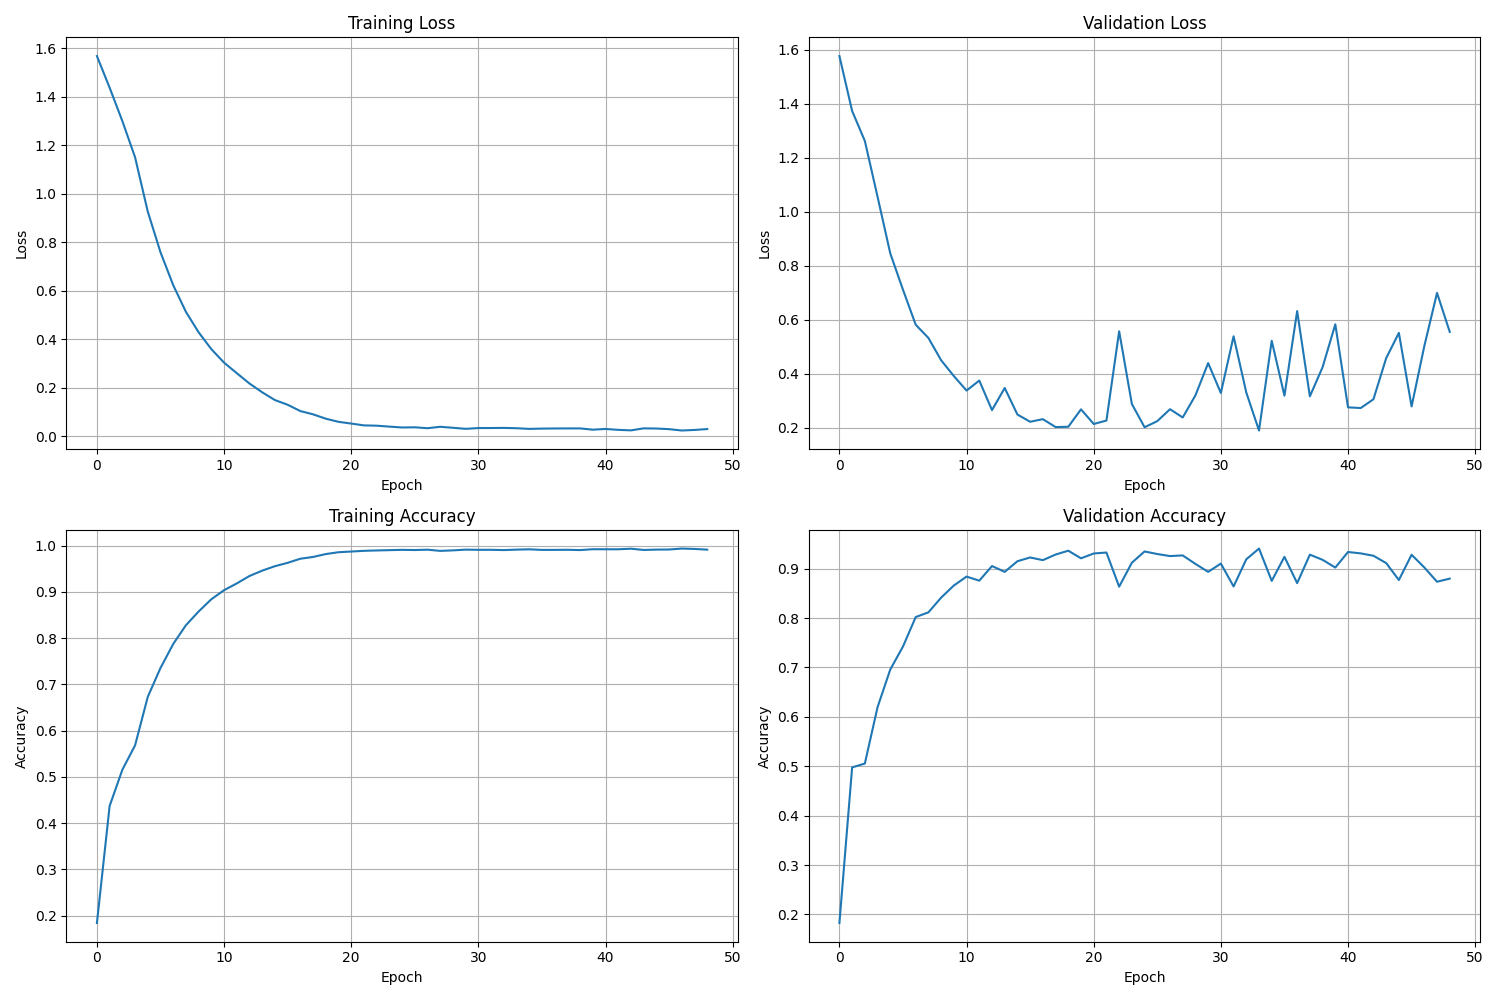

Values plotted in this chart, from the file beside it:
Epoch, Train Loss, Val Loss, Train Accuracy, Val Accuracy, Time per sample
1, 1.567, 1.576, 0.184, 0.1828, 0.0001433
2, 1.436, 1.373, 0.437, 0.4977, 9.806494916461907e-05
3, 1.299, 1.262, 0.5153, 0.5055, 9.902409734864964e-05
4, 1.15, 1.055, 0.5681, 0.6196, 0.0001015
5, 0.9254, 0.8454, 0.6729, 0.6959, 9.438465589005375e-05
6, 0.7579, 0.7108, 0.7354, 0.7424, 9.939523223548654e-05
7, 0.6222, 0.5813, 0.7872, 0.802, 9.450441478700291e-05
8, 0.5121, 0.5323, 0.8278, 0.8116, 0.0001007
9, 0.4277, 0.4498, 0.8575, 0.8413, 9.496727304188145e-05
10, 0.3582, 0.3913, 0.884, 0.8659, 0.0001017
11, 0.3027, 0.3377, 0.9036, 0.8839, 9.374839927677959e-05
12, 0.2592, 0.3746, 0.9182, 0.8757, 9.981272289784383e-05
13, 0.2165, 0.2652, 0.9343, 0.9052, 9.060377890999403e-05
14, 0.1803, 0.3471, 0.9458, 0.8935, 0.000103
15, 0.1483, 0.2488, 0.9555, 0.915, 9.277702649182735e-05
16, 0.129, 0.2221, 0.9627, 0.9226, 9.623706598938725e-05
17, 0.1029, 0.2317, 0.9716, 0.9172, 9.260220692642178e-05
18, 0.08953, 0.2025, 0.9754, 0.9285, 9.217495656905074e-05
19, 0.07153, 0.2035, 0.9817, 0.9363, 9.875453435030624e-05
20, 0.05854, 0.2681, 0.9857, 0.9209, 9.389379541580697e-05
21, 0.05145, 0.2139, 0.9871, 0.9307, 8.847509949173886e-05
22, 0.04391, 0.2265, 0.9886, 0.9326, 8.97693638474475e-05
23, 0.04269, 0.557, 0.9895, 0.8635, 8.806171700589476e-05
24, 0.03883, 0.2881, 0.9901, 0.912, 9.356498585023562e-05
25, 0.03526, 0.2017, 0.9908, 0.9348, 9.3785572722634e-05
26, 0.03601, 0.2245, 0.9904, 0.9296, 8.636338573216515e-05
27, 0.03224, 0.2685, 0.9912, 0.9255, 9.342016707655604e-05
28, 0.03816, 0.238, 0.9885, 0.9268, 9.387449808937477e-05
29, 0.03403, 0.3198, 0.9897, 0.9096, 9.928009226131977e-05
30, 0.02971, 0.4393, 0.9912, 0.8935, 9.413708829082552e-05
31, 0.03289, 0.3286, 0.9908, 0.9102, 9.109711539332848e-05
32, 0.03305, 0.5386, 0.9909, 0.8639, 8.958116495042467e-05
33, 0.03351, 0.3303, 0.9903, 0.9189, 9.262180403870764e-05
34, 0.03222, 0.1897, 0.9912, 0.9407, 9.761132875530531e-05
35, 0.02951, 0.5219, 0.9919, 0.8752, 9.674776784587472e-05
36, 0.03066, 0.3187, 0.9906, 0.9239, 8.449424314092525e-05
37, 0.03121, 0.6318, 0.9907, 0.8707, 9.543801455439339e-05
38, 0.03143, 0.3162, 0.9909, 0.9283, 9.35091257528361e-05
39, 0.03147, 0.4241, 0.9903, 0.9178, 9.563175393811915e-05
40, 0.02625, 0.5829, 0.9921, 0.9022, 9.656591996767766e-05
41, 0.0292, 0.2755, 0.992, 0.9337, 9.384116634371917e-05
42, 0.0255, 0.2729, 0.992, 0.9309, 9.648639899419815e-05
43, 0.02337, 0.3055, 0.9932, 0.9261, 9.507803836322067e-05
44, 0.03165, 0.4574, 0.9905, 0.9113, 0.0001078
45, 0.03096, 0.5511, 0.9913, 0.877, 8.660384729634353e-05
46, 0.02839, 0.2787, 0.9915, 0.9281, 9.544233369132212e-05
47, 0.02283, 0.502, 0.9936, 0.9024, 9.498182931055383e-05
48, 0.02509, 0.6992, 0.9927, 0.8735, 9.47921870001615e-05
49, 0.02886, 0.5549, 0.9912, 0.8798, 8.999711227079456e-05
